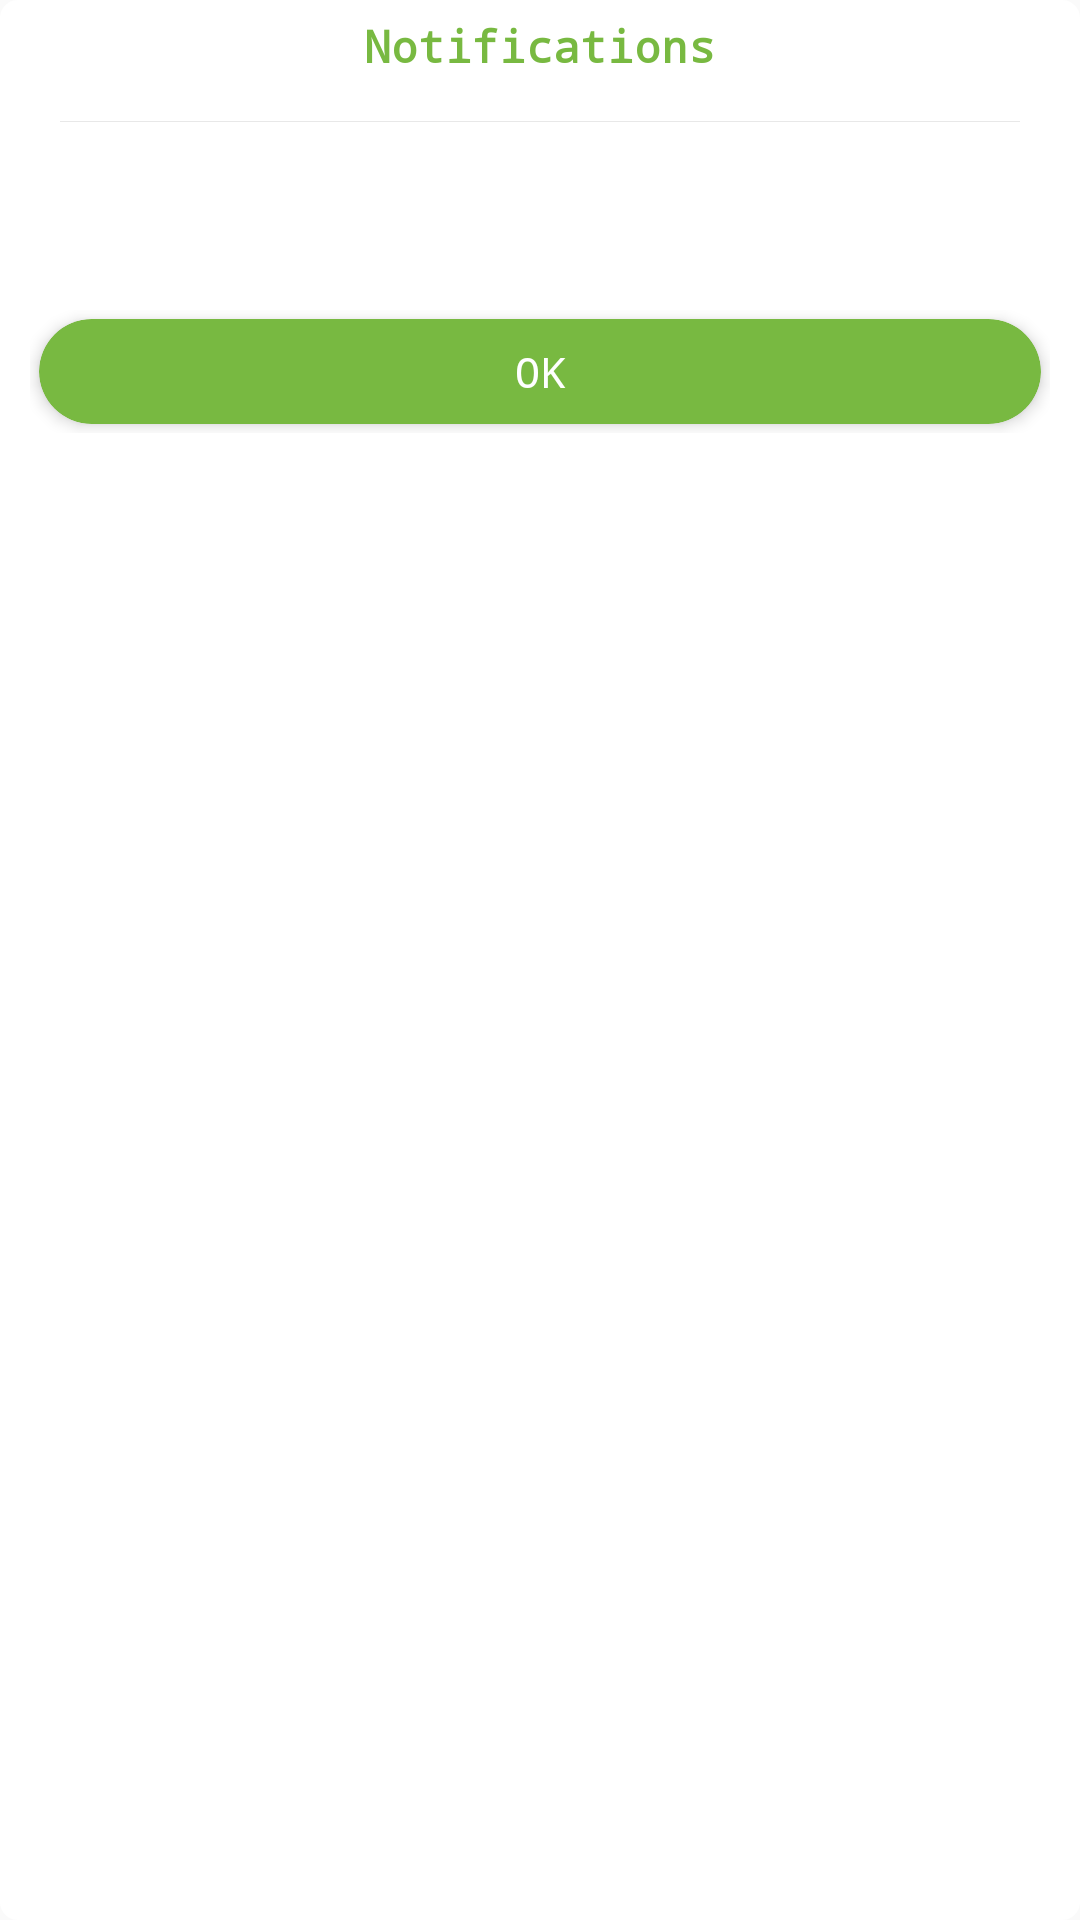

Produce the Android XML layout that renders to this screen, including the resource entries it uses.
<!-- AndroidManifest.xml: application theme Theme.RickTech -->
<!-- res/layout/dialog_alert.xml -->
<?xml version="1.0" encoding="utf-8"?>
<layout
    xmlns:android="http://schemas.android.com/apk/res/android"
    xmlns:app="http://schemas.android.com/apk/res-auto"

    >
    <LinearLayout
         android:orientation="vertical"
        android:layout_width="match_parent"
        android:layout_height="wrap_content"
        android:background="@drawable/custom_bg">

        <TextView
            android:layout_width="wrap_content"
            android:layout_height="wrap_content"
            android:layout_gravity="center_horizontal"
            android:gravity="center"
            android:paddingBottom="5dp"
            android:paddingTop="5dp"
            android:text="@string/notifications"
            android:textColor="@color/colorPrimary"
            android:textSize="15sp"
            android:textStyle="bold" />
        <View
            android:layout_width="match_parent"
            android:layout_height="1px"
            android:layout_marginRight="20dp"
            android:layout_marginLeft="20dp"
            android:background="@color/gray2"
            android:layout_marginTop="10dp"
            android:layout_marginBottom="20dp"
            />
        <TextView
            android:id="@+id/tvMsg"
            android:layout_width="match_parent"
            android:layout_height="wrap_content"
            android:layout_marginLeft="10dp"
            android:layout_marginRight="10dp"
            android:paddingLeft="5dp"
            android:paddingRight="5dp"
            android:textSize="17sp"
            android:textColor="@color/colorPrimary"
            android:layout_marginBottom="10dp"
            android:gravity="center"
            />
        <LinearLayout
            android:layout_width="match_parent"
            android:layout_height="wrap_content"
            android:orientation="horizontal"
            android:layout_margin="10dp"
            android:weightSum="3"

            >

            <androidx.cardview.widget.CardView
                android:layout_width="match_parent"
                android:layout_height="35dp"
                app:cardBackgroundColor="@color/colorPrimary"
                app:cardElevation="3dp"
                app:cardCornerRadius="20dp"
                android:layout_margin="3dp"


                >
                <Button
                    android:id="@+id/btn_cancel"
                    android:layout_width="match_parent"
                    android:layout_height="match_parent"
                    android:background="@color/transparent"
                    android:text="@string/ok"
                    android:textColor="@color/white"
                    />
            </androidx.cardview.widget.CardView>


        </LinearLayout>

    </LinearLayout>
</layout>
<!-- resources referenced by this layout -->
<resources>
  <color name="colorPrimary">#78B941</color>
  <color name="gray2">#E8E8E8</color>
  <color name="transparent">#00000000</color>
  <color name="white">#fff</color>
  <!-- drawable custom_bg (drawable) -->
  <?xml version="1.0" encoding="utf-8"?>
  <shape xmlns:android="http://schemas.android.com/apk/res/android"
      android:shape="rectangle"
      >
      <corners android:radius="5dp"/>
      <stroke android:color="@color/white"
          android:width="2dp"/>
      <solid android:color="@color/white"/>
  </shape>
  <string name="notifications">Notifications</string>
  <string name="ok">Ok</string>
  <style name="Theme.RickTech" parent="Theme.AppCompat.Light.NoActionBar">
          
          <item name="colorPrimary">@color/colorPrimary</item>
          <item name="colorPrimaryVariant">@color/transparent</item>
          <item name="colorOnPrimary">@color/white</item>
          <item name="colorAccent">@color/colorPrimary</item>
          <item name="colorPrimaryDark">@color/colorPrimary</item>
          <item name="android:statusBarColor" tools:targetApi="l">@color/colorPrimary</item>
          
          <item name="android:typeface">monospace</item>
          <item name="android:forceDarkAllowed" tools:ignore="NewApi">false</item>
  
      </style>
</resources>
